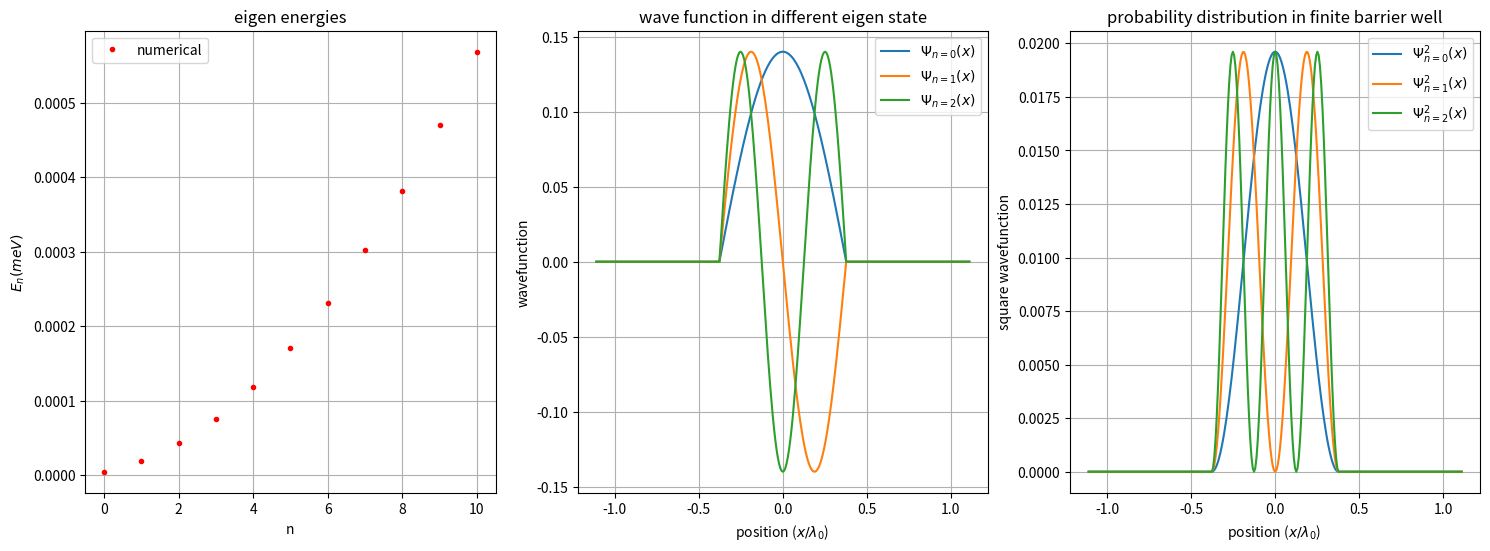

Generate this figure with matplotlib:
import numpy as np
import matplotlib.pyplot as plt

#grid number on half space (without the origin)
N=150
#total grid number = 2*N + 1 (with origin)
N_g=2*N+1
#finite barrier potential value = 300 (meV)
potential_value=300

#building potential:
def potential(potential_value):
    V=np.zeros((1,N_g),dtype=float)
    V[0,0:100]=potential_value
    V[0,100:201]=0
    V[0,201:]=potential_value
    return V

# #Hamiltonian matrix:
def Hamiltonian(V):
    H=np.zeros((N_g,N_g),dtype=float)
    dx=10 #0.1 (nanometer)
    for i in range(0,N_g):
        for  j in range(0,N_g):
            if i==j:
                x=dx*(i-N) #position
                H[i,j]=1/(dx**2)+V[0,i]
            elif j==i-1 or j==i+1:
                H[i,j]=-0.5/(dx**2)
    return H

V=potential(potential_value)
H=Hamiltonian(V)

#sort the eigenvalue and get the corresponding eigenvector
eigenvalue,eigenvector=np.linalg.eig(H)
idx=np.argsort(eigenvalue)
eigenvalue=eigenvalue[idx]
eigenvector=eigenvector[:,idx]

#visualize
fig=plt.figure(figsize=(18,6))
ax1=fig.add_subplot(131)
x=np.linspace(0,10,11)
ax1.plot(x,eigenvalue[0:11],'r.',label='numerical')
ax1.set_xlabel('n')
ax1.set_ylabel('$E_n (meV)$')
ax1.set_title('eigen energies')
ax1.grid(True)
ax1.legend()

ax2=fig.add_subplot(132)
x=np.linspace(-5,5,301)
#x/lamda_0
x=x/(np.sqrt(2)*10**(10-9)/np.pi)
y1=eigenvector[:,0]
y2=eigenvector[:,1]
y3=eigenvector[:,2]
y4=eigenvector[:,3]
y5=eigenvector[:,4]
ax2.plot(x,(y1),label='$Ψ_{n=0}(x)$')
ax2.plot(x,(y2),label='$Ψ_{n=1}(x)$')
ax2.plot(x,(y3),label='$Ψ_{n=2}(x)$')
ax2.set_xlabel('position ($x/λ_0$) ')
ax2.set_ylabel('wavefunction')
ax2.set_title('wave function in different eigen state')
ax2.legend()
ax2.grid(True)

ax3=fig.add_subplot(133)
ax3.plot(x,(y1**2),label='$Ψ^2_{n=0}(x)$')
ax3.plot(x,(y2**2),label='$Ψ^2_{n=1}(x)$')
ax3.plot(x,(y3**2),label='$Ψ^2_{n=2}(x)$')
ax3.set_xlabel('position ($x/λ_0$) ')
ax3.set_ylabel('square wavefunction')
ax3.set_title('probability distribution in finite barrier well')
ax3.grid(True)
ax3.legend()
plt.show()